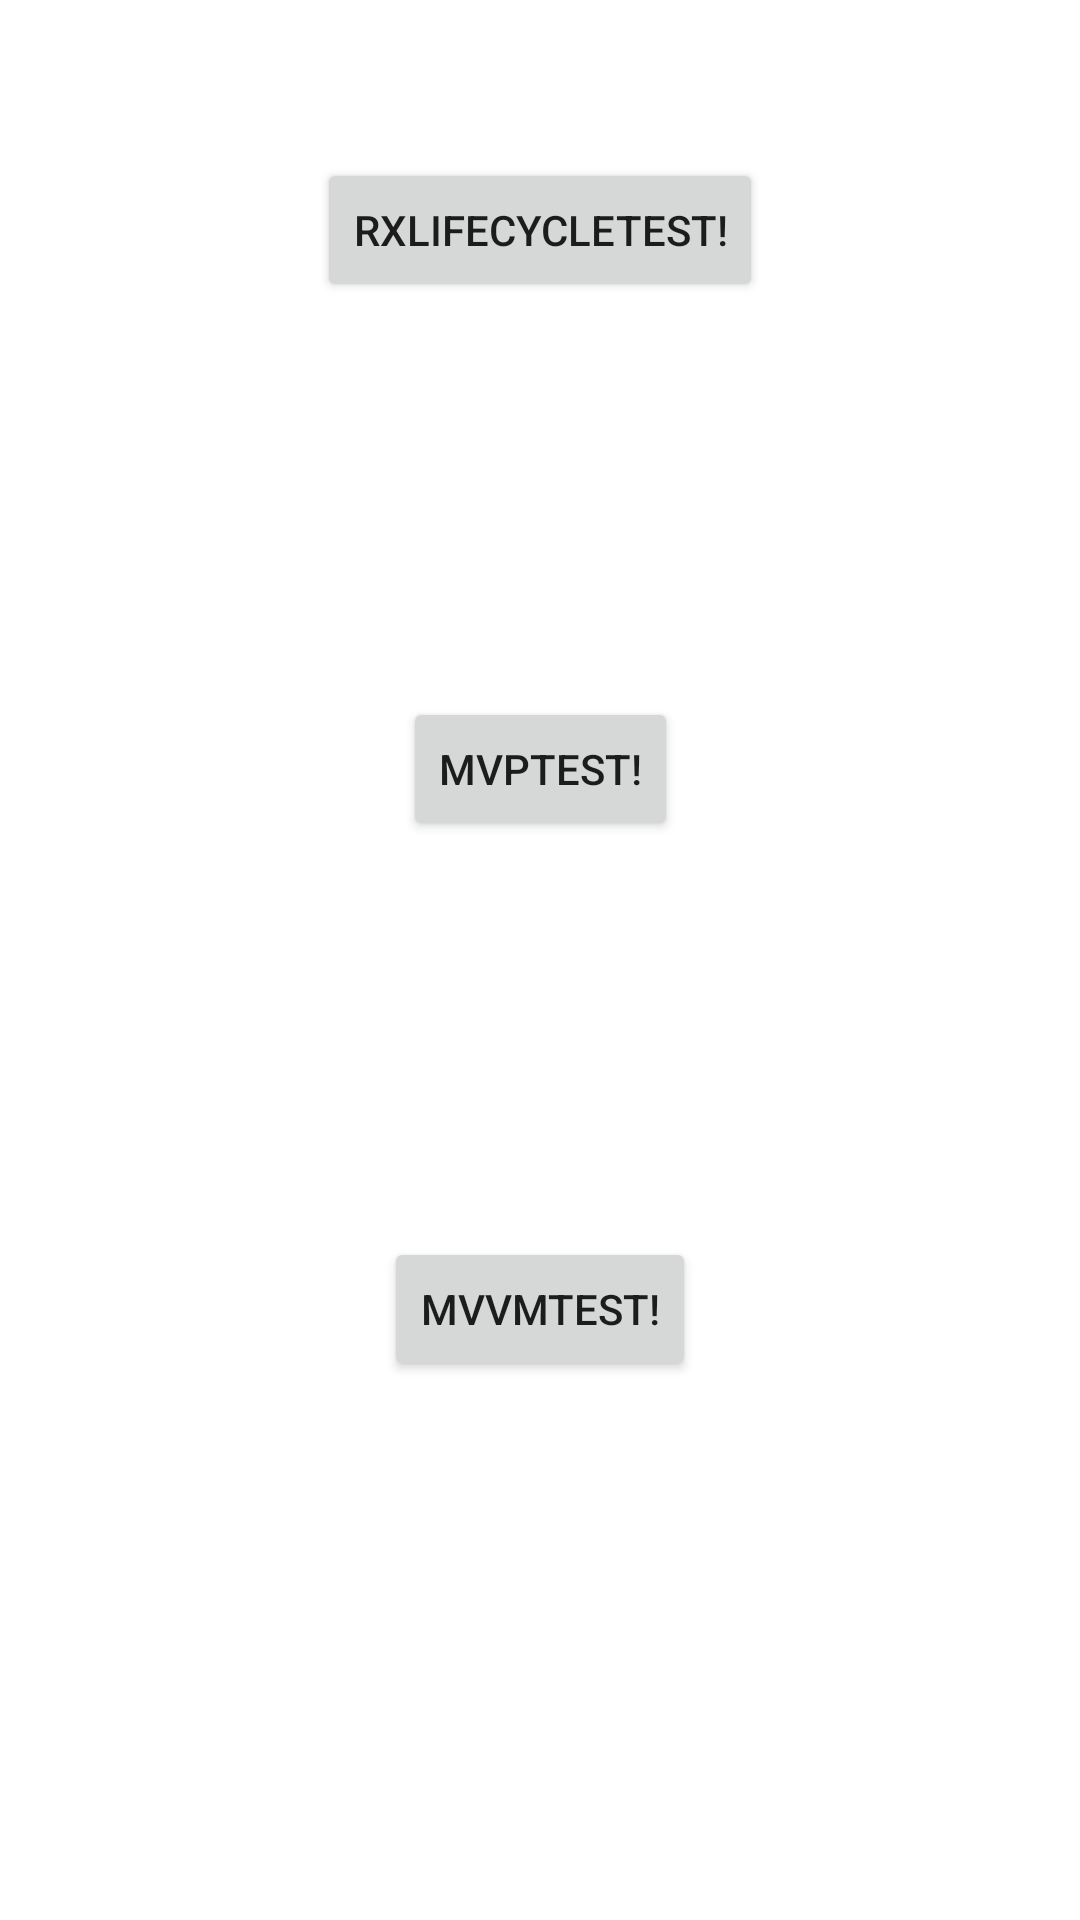

Write the Android layout XML for this screen, with the resource values it uses.
<!-- AndroidManifest.xml: application theme Theme.CommonNetFrame -->
<!-- res/layout/activity_main.xml -->
<?xml version="1.0" encoding="utf-8"?>
<androidx.constraintlayout.widget.ConstraintLayout xmlns:android="http://schemas.android.com/apk/res/android"
    xmlns:app="http://schemas.android.com/apk/res-auto"
    xmlns:tools="http://schemas.android.com/tools"
    android:layout_width="match_parent"
    android:layout_height="match_parent"
    tools:context=".MainActivity">


    <Button
        android:id="@+id/rxLifecycle"
        android:layout_width="wrap_content"
        android:layout_height="wrap_content"
        android:onClick="clickNet"
        android:text="RxLifecycleTest!"
        app:layout_constraintBottom_toBottomOf="parent"
        app:layout_constraintLeft_toLeftOf="parent"
        app:layout_constraintRight_toRightOf="parent"
        app:layout_constraintTop_toTopOf="parent"
        app:layout_constraintVertical_bias="0.089" />


    <Button
        android:id="@+id/mvp"
        android:layout_width="wrap_content"
        android:layout_height="wrap_content"
        android:onClick="clickMvp"
        android:text="MVPTest!"
        app:layout_constraintBottom_toBottomOf="@id/mvvm"
        app:layout_constraintLeft_toLeftOf="parent"
        app:layout_constraintRight_toRightOf="parent"
        app:layout_constraintTop_toTopOf="@id/rxLifecycle" />

    <Button
        android:id="@+id/mvvm"
        android:layout_width="wrap_content"
        android:layout_height="wrap_content"
        android:text="MVVMTest!"
        android:onClick="clickMvvm"
        app:layout_constraintBottom_toBottomOf="parent"
        app:layout_constraintLeft_toLeftOf="parent"
        app:layout_constraintRight_toRightOf="parent"
        app:layout_constraintTop_toTopOf="@id/mvp" />


</androidx.constraintlayout.widget.ConstraintLayout>
<!-- resources referenced by this layout -->
<resources>
  <style name="Theme.CommonNetFrame" parent="Theme.MaterialComponents.DayNight.DarkActionBar">
          
          <item name="colorPrimary">@color/purple_500</item>
          <item name="colorPrimaryVariant">@color/purple_700</item>
          <item name="colorOnPrimary">@color/white</item>
          
          <item name="colorSecondary">@color/teal_200</item>
          <item name="colorSecondaryVariant">@color/teal_700</item>
          <item name="colorOnSecondary">@color/black</item>
          
          <item name="android:statusBarColor" tools:targetApi="l">?attr/colorPrimaryVariant</item>
          
      </style>
  <!-- not gathered from this repository: default colours our renderer supplied (Android Studio template values) -->
  <color name="purple_500">#FF6200EE</color>
  <color name="purple_700">#FF3700B3</color>
  <color name="teal_200">#FF03DAC5</color>
  <color name="teal_700">#FF018786</color>
  <color name="black">#FF000000</color>
  <color name="white">#FFFFFFFF</color>
</resources>
